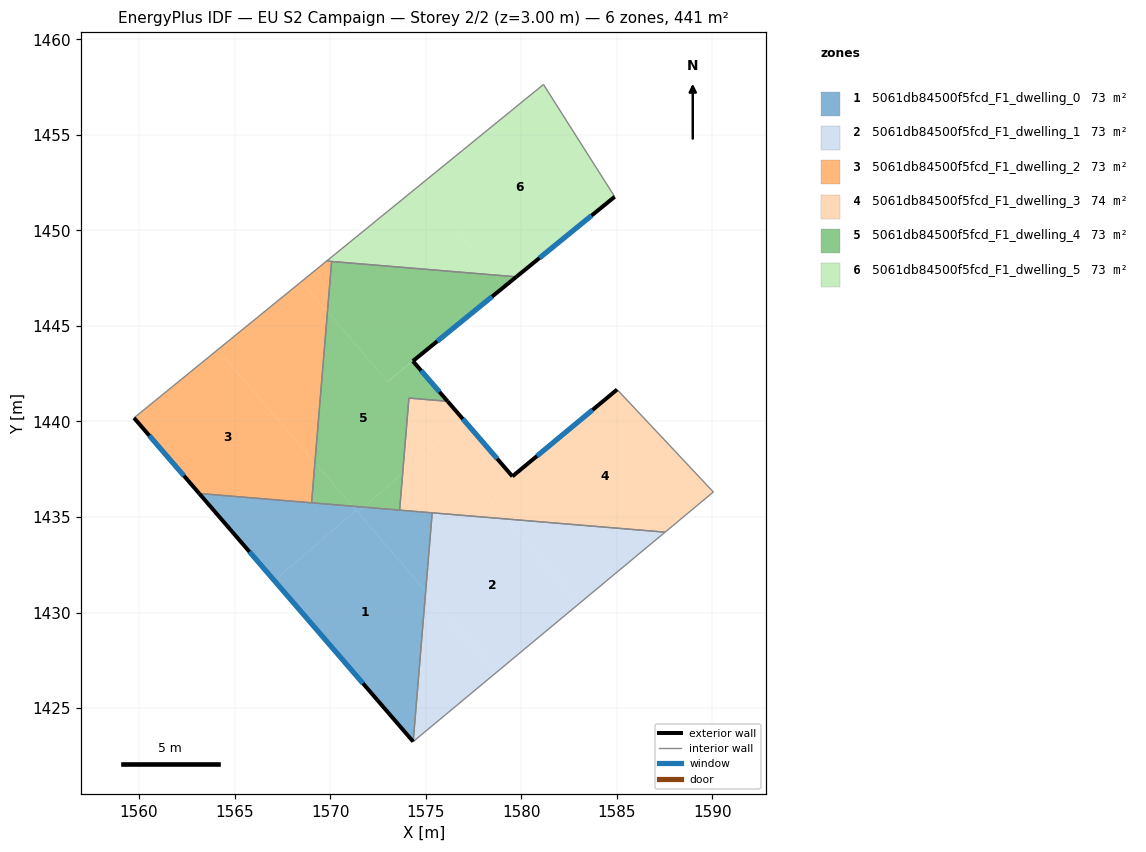
=== STOREY PLAN SPEC (per zone: floor XY polygon, exterior-wall plan segments, windows/doors) ===
zone 1: 5061db84500f5fcd_F1_dwelling_0  (73.5 m²)
  floor: (1571.35, 1435.35) (1575.00, 1431.12) (1574.35, 1423.24) (1567.08, 1431.67)
  floor: (1571.17, 1435.56) (1571.35, 1435.35) (1567.08, 1431.67) (1563.15, 1436.23)
  floor: (1575.34, 1435.22) (1575.00, 1431.12) (1571.44, 1435.25) (1571.75, 1435.52)
  floor: (1571.75, 1435.52) (1571.44, 1435.25) (1571.17, 1435.56)
  exterior wall: (1563.15, 1436.23) – (1574.35, 1423.24)  [17.1 m]
    window: (1565.78, 1433.18) – (1571.72, 1426.29)  [14.5 m²]
  interior walls: 4
zone 2: 5061db84500f5fcd_F1_dwelling_1  (73.5 m²)
  floor: (1579.21, 1434.90) (1583.03, 1430.46) (1578.68, 1426.85) (1575.00, 1431.12) (1575.34, 1435.22)
  floor: (1587.53, 1434.21) (1583.03, 1430.46) (1579.21, 1434.90)
  floor: (1575.00, 1431.12) (1578.68, 1426.85) (1574.35, 1423.25)
  interior walls: 3
zone 3: 5061db84500f5fcd_F1_dwelling_2  (73.0 m²)
  floor: (1564.11, 1443.75) (1569.21, 1437.84) (1569.03, 1435.74) (1563.15, 1436.23) (1559.74, 1440.18)
  floor: (1568.50, 1447.32) (1569.86, 1445.74) (1569.21, 1437.84) (1564.11, 1443.75)
  floor: (1570.08, 1448.37) (1569.86, 1445.74) (1568.50, 1447.32) (1569.82, 1448.39)
  exterior wall: (1559.74, 1440.18) – (1563.15, 1436.23)  [5.2 m]
    window: (1560.54, 1439.26) – (1562.35, 1437.16)  [4.4 m²]
  interior walls: 4
zone 4: 5061db84500f5fcd_F1_dwelling_3  (74.5 m²)
  floor: (1585.02, 1441.67) (1590.06, 1436.31) (1587.53, 1434.21) (1579.21, 1434.90) (1578.23, 1436.03)
  floor: (1577.01, 1440.05) (1579.54, 1437.12) (1578.23, 1436.03) (1579.21, 1434.90) (1573.64, 1435.36) (1573.80, 1437.28)
  floor: (1576.15, 1441.05) (1577.01, 1440.05) (1573.80, 1437.28) (1574.12, 1441.22)
  exterior wall: (1579.54, 1437.12) – (1576.15, 1441.05)  [5.2 m]
    window: (1578.74, 1438.05) – (1576.95, 1440.13)  [4.4 m²]
  exterior wall: (1585.02, 1441.67) – (1579.54, 1437.12)  [7.1 m]
    window: (1583.73, 1440.60) – (1580.83, 1438.19)  [6.0 m²]
  interior walls: 6
zone 5: 5061db84500f5fcd_F1_dwelling_4  (73.0 m²)
  floor: (1574.33, 1443.16) (1576.15, 1441.05) (1574.12, 1441.22) (1573.80, 1437.28) (1571.75, 1435.52) (1571.17, 1435.56) (1569.21, 1437.84) (1569.86, 1445.74) (1573.01, 1442.08)
  floor: (1578.61, 1447.66) (1579.12, 1447.06) (1573.01, 1442.09) (1569.86, 1445.74) (1570.08, 1448.37)
  floor: (1569.21, 1437.84) (1571.17, 1435.56) (1569.03, 1435.74)
  floor: (1579.75, 1447.57) (1579.12, 1447.06) (1578.61, 1447.66)
  floor: (1573.80, 1437.28) (1573.64, 1435.36) (1571.75, 1435.52)
  exterior wall: (1574.33, 1443.16) – (1579.75, 1447.57)  [7.0 m]
    window: (1575.60, 1444.19) – (1578.48, 1446.53)  [5.9 m²]
  exterior wall: (1576.15, 1441.05) – (1574.33, 1443.16)  [2.8 m]
    window: (1575.72, 1441.55) – (1574.76, 1442.66)  [2.3 m²]
  interior walls: 5
zone 6: 5061db84500f5fcd_F1_dwelling_5  (73.5 m²)
  floor: (1581.17, 1457.63) (1584.89, 1451.76) (1579.75, 1447.57) (1578.61, 1447.66) (1574.61, 1452.30)
  floor: (1574.61, 1452.30) (1578.61, 1447.66) (1569.82, 1448.39)
  exterior wall: (1579.75, 1447.57) – (1584.89, 1451.76)  [6.6 m]
    window: (1580.96, 1448.55) – (1583.68, 1450.77)  [5.6 m²]
  interior walls: 4

=== DERIVED (storey summary) ===
Building: EU S2 Campaign
Storey: 2 of 2  (floor level z = 3.00 m)
Storey gross floor area: 440.9 m²
Zones on this storey: 6
  - 5061db84500f5fcd_F1_dwelling_0: floor 73.5 m²; exterior wall 17.1 m (51.4 m²); 1 window(s) 14.5 m²; WWR 28.1%
  - 5061db84500f5fcd_F1_dwelling_1: floor 73.5 m²
  - 5061db84500f5fcd_F1_dwelling_2: floor 73.0 m²; exterior wall 5.2 m (15.7 m²); 1 window(s) 4.4 m²; WWR 28.1%
  - 5061db84500f5fcd_F1_dwelling_3: floor 74.5 m²; exterior wall 12.3 m (36.9 m²); 2 window(s) 10.4 m²; WWR 28.1%
  - 5061db84500f5fcd_F1_dwelling_4: floor 73.0 m²; exterior wall 9.8 m (29.3 m²); 2 window(s) 8.2 m²; WWR 28.1%
  - 5061db84500f5fcd_F1_dwelling_5: floor 73.5 m²; exterior wall 6.6 m (19.9 m²); 1 window(s) 5.6 m²; WWR 28.1%
Zone adjacency (shared interzone walls):
  - 5061db84500f5fcd_F1_dwelling_0 ↔ 5061db84500f5fcd_F1_dwelling_1
  - 5061db84500f5fcd_F1_dwelling_0 ↔ 5061db84500f5fcd_F1_dwelling_2
  - 5061db84500f5fcd_F1_dwelling_0 ↔ 5061db84500f5fcd_F1_dwelling_3
  - 5061db84500f5fcd_F1_dwelling_0 ↔ 5061db84500f5fcd_F1_dwelling_4
  - 5061db84500f5fcd_F1_dwelling_1 ↔ 5061db84500f5fcd_F1_dwelling_3
  - 5061db84500f5fcd_F1_dwelling_2 ↔ 5061db84500f5fcd_F1_dwelling_4
  - 5061db84500f5fcd_F1_dwelling_2 ↔ 5061db84500f5fcd_F1_dwelling_5
  - 5061db84500f5fcd_F1_dwelling_3 ↔ 5061db84500f5fcd_F1_dwelling_4
  - 5061db84500f5fcd_F1_dwelling_4 ↔ 5061db84500f5fcd_F1_dwelling_5